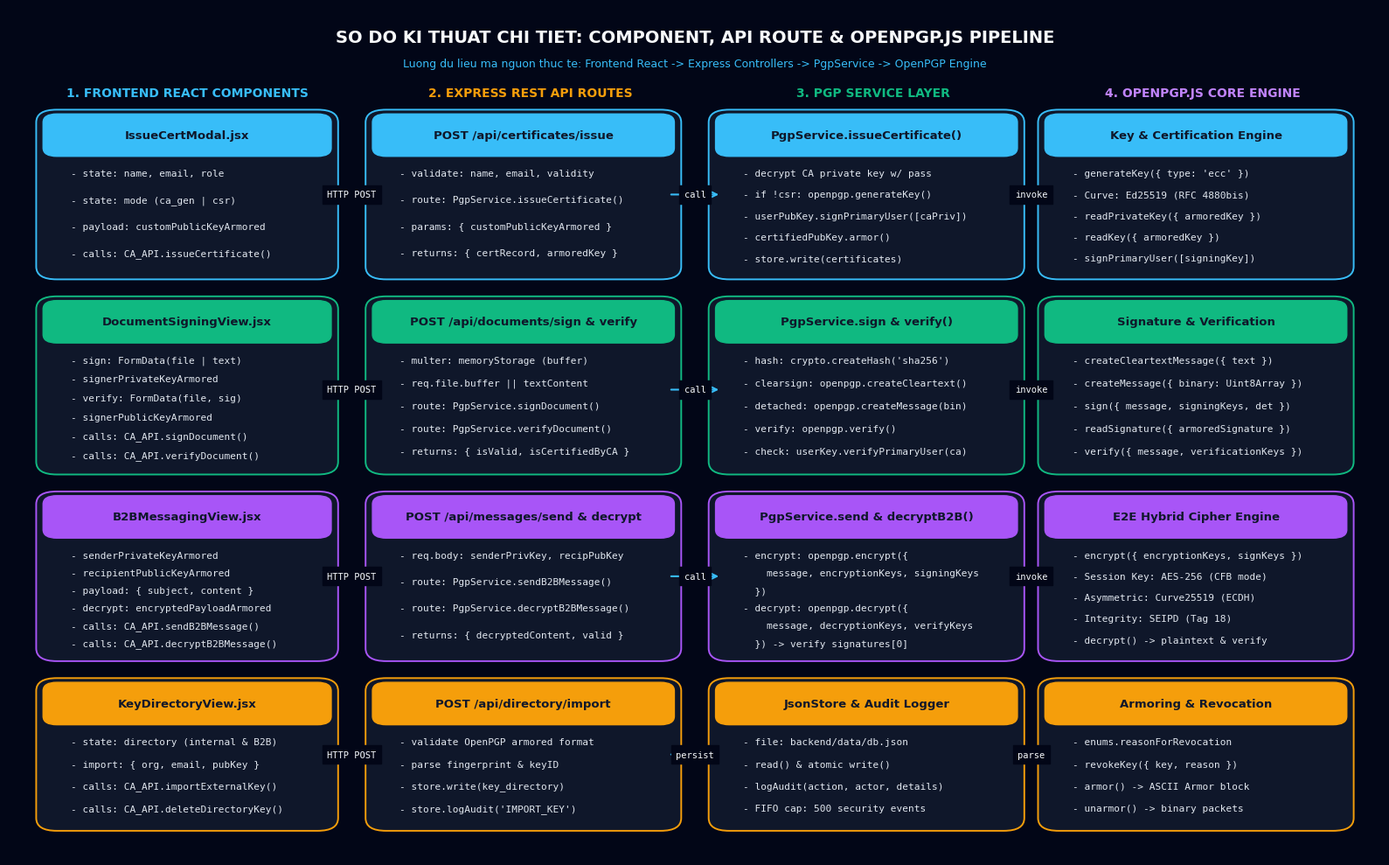

Python code for this plot: (Note: this script raises an exception after producing the figure.)
import os
import matplotlib.pyplot as plt
import matplotlib.patches as patches

plt.rcParams['font.sans-serif'] = ['Segoe UI', 'Arial', 'Tahoma', 'DejaVu Sans']
plt.rcParams['axes.unicode_minus'] = False

def create_tech_box(ax, x, y, w, h, header, items, bg_color="#0F172A", border_color="#38BDF8", header_color="#38BDF8"):
    box = patches.FancyBboxPatch(
        (x, y), w, h,
        boxstyle="round,pad=0.01,rounding_size=0.015",
        facecolor=bg_color,
        edgecolor=border_color,
        linewidth=1.4,
        zorder=2
    )
    ax.add_patch(box)
    
    # Header bar
    header_box = patches.FancyBboxPatch(
        (x, y + h - 0.04), w, 0.04,
        boxstyle="round,pad=0.005,rounding_size=0.01",
        facecolor=border_color,
        edgecolor=border_color,
        zorder=3
    )
    ax.add_patch(header_box)
    ax.text(x + w/2, y + h - 0.02, header, ha="center", va="center", color="#0F172A", fontsize=9.5, fontweight="bold", zorder=4)
    
    # Items
    start_y = y + h - 0.065
    line_spacing = (h - 0.055) / max(len(items), 1)
    for i, item in enumerate(items):
        ax.text(x + 0.015, start_y - i * line_spacing, item, ha="left", va="center", color="#E2E8F0", fontsize=8, fontfamily="monospace", zorder=4)

def draw_arrow(ax, x1, y1, x2, y2, label="", color="#38BDF8", lw=1.5, style="->"):
    ax.annotate(
        "", xy=(x2, y2), xytext=(x1, y1),
        arrowprops=dict(arrowstyle=style, color=color, lw=lw, shrinkA=3, shrinkB=3),
        zorder=5
    )
    if label:
        mx, my = (x1 + x2) / 2, (y1 + y2) / 2
        ax.text(mx, my, label, ha="center", va="center", color="#F8FAFC", fontsize=7.5, fontfamily="monospace", backgroundcolor="#020617", zorder=6)

# ==============================================================================
# BIỂU ĐỒ 1: SƠ ĐỒ KỸ THUẬT FUNCTION & DATA FLOW (CODE LEVEL ARCHITECTURE)
# ==============================================================================
def draw_technical_code_architecture():
    fig, ax = plt.subplots(figsize=(16, 10), facecolor="#020617")
    ax.set_facecolor("#020617")
    ax.set_xlim(0, 1)
    ax.set_ylim(0, 1)
    ax.axis("off")

    ax.text(0.5, 0.965, "SO DO KI THUAT CHI TIET: COMPONENT, API ROUTE & OPENPGP.JS PIPELINE", ha="center", va="center", color="#F8FAFC", fontsize=14, fontweight="bold")
    ax.text(0.5, 0.935, "Luong du lieu ma nguon thuc te: Frontend React -> Express Controllers -> PgpService -> OpenPGP Engine", ha="center", va="center", color="#38BDF8", fontsize=9)

    # 4 CỘT KỸ THUẬT:
    # CỘT 1: FRONTEND REACT COMPONENTS (x: 0.03 - 0.23)
    # CỘT 2: EXPRESS API ROUTES (x: 0.28 - 0.48)
    # CỘT 3: PGP SERVICE LAYER (x: 0.53 - 0.73)
    # CỘT 4: OPENPGP.JS CORE CRYPTO (x: 0.77 - 0.97)

    # Cột 1: Frontend
    ax.text(0.13, 0.90, "1. FRONTEND REACT COMPONENTS", ha="center", va="center", color="#38BDF8", fontsize=10, fontweight="bold")
    create_tech_box(ax, 0.03, 0.69, 0.20, 0.18, "IssueCertModal.jsx", [
        "- state: name, email, role",
        "- state: mode (ca_gen | csr)",
        "- payload: customPublicKeyArmored",
        "- calls: CA_API.issueCertificate()"
    ], border_color="#38BDF8", header_color="#38BDF8")

    create_tech_box(ax, 0.03, 0.46, 0.20, 0.19, "DocumentSigningView.jsx", [
        "- sign: FormData(file | text)",
        "- signerPrivateKeyArmored",
        "- verify: FormData(file, sig)",
        "- signerPublicKeyArmored",
        "- calls: CA_API.signDocument()",
        "- calls: CA_API.verifyDocument()"
    ], border_color="#10B981", header_color="#10B981")

    create_tech_box(ax, 0.03, 0.24, 0.20, 0.18, "B2BMessagingView.jsx", [
        "- senderPrivateKeyArmored",
        "- recipientPublicKeyArmored",
        "- payload: { subject, content }",
        "- decrypt: encryptedPayloadArmored",
        "- calls: CA_API.sendB2BMessage()",
        "- calls: CA_API.decryptB2BMessage()"
    ], border_color="#A855F7", header_color="#A855F7")

    create_tech_box(ax, 0.03, 0.04, 0.20, 0.16, "KeyDirectoryView.jsx", [
        "- state: directory (internal & B2B)",
        "- import: { org, email, pubKey }",
        "- calls: CA_API.importExternalKey()",
        "- calls: CA_API.deleteDirectoryKey()"
    ], border_color="#F59E0B", header_color="#F59E0B")

    # Cột 2: Express Routes (backend/server.js)
    ax.text(0.38, 0.90, "2. EXPRESS REST API ROUTES", ha="center", va="center", color="#F59E0B", fontsize=10, fontweight="bold")
    create_tech_box(ax, 0.27, 0.69, 0.21, 0.18, "POST /api/certificates/issue", [
        "- validate: name, email, validity",
        "- route: PgpService.issueCertificate()",
        "- params: { customPublicKeyArmored }",
        "- returns: { certRecord, armoredKey }"
    ], border_color="#38BDF8", header_color="#38BDF8")

    create_tech_box(ax, 0.27, 0.46, 0.21, 0.19, "POST /api/documents/sign & verify", [
        "- multer: memoryStorage (buffer)",
        "- req.file.buffer || textContent",
        "- route: PgpService.signDocument()",
        "- route: PgpService.verifyDocument()",
        "- returns: { isValid, isCertifiedByCA }"
    ], border_color="#10B981", header_color="#10B981")

    create_tech_box(ax, 0.27, 0.24, 0.21, 0.18, "POST /api/messages/send & decrypt", [
        "- req.body: senderPrivKey, recipPubKey",
        "- route: PgpService.sendB2BMessage()",
        "- route: PgpService.decryptB2BMessage()",
        "- returns: { decryptedContent, valid }"
    ], border_color="#A855F7", header_color="#A855F7")

    create_tech_box(ax, 0.27, 0.04, 0.21, 0.16, "POST /api/directory/import", [
        "- validate OpenPGP armored format",
        "- parse fingerprint & keyID",
        "- store.write(key_directory)",
        "- store.logAudit('IMPORT_KEY')"
    ], border_color="#F59E0B", header_color="#F59E0B")

    # Cột 3: Service Layer (backend/pgp-service.js)
    ax.text(0.63, 0.90, "3. PGP SERVICE LAYER", ha="center", va="center", color="#10B981", fontsize=10, fontweight="bold")
    create_tech_box(ax, 0.52, 0.69, 0.21, 0.18, "PgpService.issueCertificate()", [
        "- decrypt CA private key w/ pass",
        "- if !csr: openpgp.generateKey()",
        "- userPubKey.signPrimaryUser([caPriv])",
        "- certifiedPubKey.armor()",
        "- store.write(certificates)"
    ], border_color="#38BDF8", header_color="#38BDF8")

    create_tech_box(ax, 0.52, 0.46, 0.21, 0.19, "PgpService.sign & verify()", [
        "- hash: crypto.createHash('sha256')",
        "- clearsign: openpgp.createCleartext()",
        "- detached: openpgp.createMessage(bin)",
        "- verify: openpgp.verify()",
        "- check: userKey.verifyPrimaryUser(ca)"
    ], border_color="#10B981", header_color="#10B981")

    create_tech_box(ax, 0.52, 0.24, 0.21, 0.18, "PgpService.send & decryptB2B()", [
        "- encrypt: openpgp.encrypt({",
        "    message, encryptionKeys, signingKeys",
        "  })",
        "- decrypt: openpgp.decrypt({",
        "    message, decryptionKeys, verifyKeys",
        "  }) -> verify signatures[0]"
    ], border_color="#A855F7", header_color="#A855F7")

    create_tech_box(ax, 0.52, 0.04, 0.21, 0.16, "JsonStore & Audit Logger", [
        "- file: backend/data/db.json",
        "- read() & atomic write()",
        "- logAudit(action, actor, details)",
        "- FIFO cap: 500 security events"
    ], border_color="#F59E0B", header_color="#F59E0B")

    # Cột 4: OpenPGP.js Runtime & RFC 4880 Primitives
    ax.text(0.87, 0.90, "4. OPENPGP.JS CORE ENGINE", ha="center", va="center", color="#C084FC", fontsize=10, fontweight="bold")
    create_tech_box(ax, 0.76, 0.69, 0.21, 0.18, "Key & Certification Engine", [
        "- generateKey({ type: 'ecc' })",
        "- Curve: Ed25519 (RFC 4880bis)",
        "- readPrivateKey({ armoredKey })",
        "- readKey({ armoredKey })",
        "- signPrimaryUser([signingKey])"
    ], border_color="#38BDF8", header_color="#38BDF8")

    create_tech_box(ax, 0.76, 0.46, 0.21, 0.19, "Signature & Verification", [
        "- createCleartextMessage({ text })",
        "- createMessage({ binary: Uint8Array })",
        "- sign({ message, signingKeys, det })",
        "- readSignature({ armoredSignature })",
        "- verify({ message, verificationKeys })"
    ], border_color="#10B981", header_color="#10B981")

    create_tech_box(ax, 0.76, 0.24, 0.21, 0.18, "E2E Hybrid Cipher Engine", [
        "- encrypt({ encryptionKeys, signKeys })",
        "- Session Key: AES-256 (CFB mode)",
        "- Asymmetric: Curve25519 (ECDH)",
        "- Integrity: SEIPD (Tag 18)",
        "- decrypt() -> plaintext & verify"
    ], border_color="#A855F7", header_color="#A855F7")

    create_tech_box(ax, 0.76, 0.04, 0.21, 0.16, "Armoring & Revocation", [
        "- enums.reasonForRevocation",
        "- revokeKey({ key, reason })",
        "- armor() -> ASCII Armor block",
        "- unarmor() -> binary packets"
    ], border_color="#F59E0B", header_color="#F59E0B")

    # Mũi tên kết nối liên tầng
    # Row 1 (Issue)
    draw_arrow(ax, 0.23, 0.78, 0.27, 0.78, "HTTP POST")
    draw_arrow(ax, 0.48, 0.78, 0.52, 0.78, "call")
    draw_arrow(ax, 0.73, 0.78, 0.76, 0.78, "invoke")

    # Row 2 (Sign & Verify)
    draw_arrow(ax, 0.23, 0.55, 0.27, 0.55, "HTTP POST")
    draw_arrow(ax, 0.48, 0.55, 0.52, 0.55, "call")
    draw_arrow(ax, 0.73, 0.55, 0.76, 0.55, "invoke")

    # Row 3 (B2B)
    draw_arrow(ax, 0.23, 0.33, 0.27, 0.33, "HTTP POST")
    draw_arrow(ax, 0.48, 0.33, 0.52, 0.33, "call")
    draw_arrow(ax, 0.73, 0.33, 0.76, 0.33, "invoke")

    # Row 4 (Directory & Store)
    draw_arrow(ax, 0.23, 0.12, 0.27, 0.12, "HTTP POST")
    draw_arrow(ax, 0.48, 0.12, 0.52, 0.12, "persist")
    draw_arrow(ax, 0.73, 0.12, 0.76, 0.12, "parse")

    plt.tight_layout()
    plt.savefig("diagrams/technical_code_architecture.png", dpi=300, facecolor=fig.get_facecolor(), edgecolor='none')
    plt.close()
    print("[SUCCESS] Created diagrams/technical_code_architecture.png")

# ==============================================================================
# BIỂU ĐỒ 2: CẤU TRÚC GÓI TIN OPENPGP RFC 4880 PACKETS & KEYRING SPEC
# ==============================================================================
def draw_rfc4880_packets():
    fig, ax = plt.subplots(figsize=(15, 9.5), facecolor="#020617")
    ax.set_facecolor("#020617")
    ax.set_xlim(0, 1)
    ax.set_ylim(0, 1)
    ax.axis("off")

    ax.text(0.5, 0.965, "CAU TRUC PACKET OPENPGP RFC 4880: CHUNG CHI CA & BAN TIN MA HOA B2B", ha="center", va="center", color="#F8FAFC", fontsize=14, fontweight="bold")
    ax.text(0.5, 0.935, "Giai phau chi tiet cac goi tin mat ma nhi phan duoc dong goi ben duoi chuoi ASCII Armor", ha="center", va="center", color="#10B981", fontsize=9)

    # KHỐI TRÁI: CẤU TRÚC 1 PUBLIC KEY DA DUOC CA CHUNG THUC (RFC 4880 KEY STRUCTURE)
    bg_l = patches.FancyBboxPatch((0.03, 0.04), 0.44, 0.86, boxstyle="round,pad=0.01,rounding_size=0.02", facecolor="#0F172A", edgecolor="#0284C7", linewidth=1.5)
    ax.add_patch(bg_l)
    ax.text(0.25, 0.87, "CAU TRUC PUBLIC KEY NHAN VIEN DUOC CA KY", ha="center", va="center", color="#38BDF8", fontsize=10.5, fontweight="bold")
    ax.text(0.25, 0.84, "(Ket qua sau khi goi: userPubKey.signPrimaryUser([caPrivKey]))", ha="center", va="center", color="#94A3B8", fontsize=8)

    create_tech_box(ax, 0.05, 0.69, 0.40, 0.13, "Packet 1: Public Key Packet (Tag 6)", [
        "- Version: 4 (RFC 4880) | Algorithm: Ed25519 (OID)",
        "- Creation Time: 32-bit Unix Timestamp",
        "- Public Key Material: 32-byte Ed25519 public point",
        "- Key ID (Lower 64-bit) & Fingerprint (160-bit/SHA-1)"
    ], border_color="#38BDF8", header_color="#38BDF8")

    create_tech_box(ax, 0.05, 0.54, 0.40, 0.12, "Packet 2: User ID Packet (Tag 13)", [
        "- UTF-8 String dinh danh chu the hop phap:",
        "  'Nguyen Van An <an.nguyen@enterprise.internal>'",
        "- Chua thong tin Chuc vu, Phong ban duoc xac minh"
    ], border_color="#10B981", header_color="#10B981")

    create_tech_box(ax, 0.05, 0.36, 0.40, 0.15, "Packet 3: Primary Self-Signature (Tag 2)", [
        "- Signature Type: 0x13 (Positive Certification of User ID)",
        "- Public-Key Algorithm: Ed25519 | Hash Algorithm: SHA-256",
        "- Subpackets: Key Flags (Sign, Certify), Key Expiration",
        "- Ky boi: Private Key cua chinh nhan vien do (Self-Signed)"
    ], border_color="#F59E0B", header_color="#F59E0B")

    create_tech_box(ax, 0.05, 0.17, 0.40, 0.16, "Packet 4: CA Certification Signature (Tag 2 - CORPO CA)", [
        "- Signature Type: 0x10 / 0x13 (Certification Signature)",
        "- Issuer Key ID: KeyID cua Corporate Root CA",
        "- Subpackets: Trust Level, Corporate Issuer Fingerprint",
        "- Ky boi: PRIVATE KEY CUA CORPORATE ROOT CA",
        "- >> DAY LA CON DAU PHAP LY XAC NHAN NHAN VIEN HOP PHAP <<"
    ], border_color="#A855F7", header_color="#A855F7")

    create_tech_box(ax, 0.05, 0.055, 0.40, 0.09, "Packet 5: Public Subkey Packet (Tag 14)", [
        "- Subkey Type: Curve25519 (ECDH - Dung cho Ma hoa du lieu)",
        "- Kem theo Subkey Binding Signature (Tag 2)"
    ], border_color="#64748B", header_color="#64748B")

    # KHỐI PHẢI: CẤU TRÚC GÓI TIN B2B ENCRYPTED MESSAGE (RFC 4880 CIPHERTEXT)
    bg_r = patches.FancyBboxPatch((0.53, 0.04), 0.44, 0.86, boxstyle="round,pad=0.01,rounding_size=0.02", facecolor="#0F172A", edgecolor="#A855F7", linewidth=1.5)
    ax.add_patch(bg_r)
    ax.text(0.75, 0.87, "CAU TRUC BAN TIN MA HOA & KY SO B2B", ha="center", va="center", color="#C084FC", fontsize=10.5, fontweight="bold")
    ax.text(0.75, 0.84, "(Ket qua sau khi goi: openpgp.encrypt({ encryptionKeys, signingKeys }))", ha="center", va="center", color="#94A3B8", fontsize=8)

    create_tech_box(ax, 0.55, 0.69, 0.40, 0.13, "Packet A: PKESK Packet (Tag 1)", [
        "- Public-Key Encrypted Session Key Packet",
        "- Recipient Key ID: KeyID cua Doi tac FINCORP",
        "- Encrypted Session Key: Ma hoa khoa doi xung (AES-256)",
        "- bang Public Key ECDH (Curve25519) cua Ben Nhan"
    ], border_color="#A855F7", header_color="#A855F7")

    create_tech_box(ax, 0.55, 0.50, 0.40, 0.16, "Packet B: SEIPD Packet (Tag 18 - Lop Ma hoa Doi xung)", [
        "- Sym. Encrypted and Integrity Protected Data Packet",
        "- Thuat toan doi xung: AES-256 CFB mode",
        "- Kem theo ma bao ve toan ven SHA-1 Modification Detection (MDC)",
        "- Tat ca cac Packet C, D, E ben duoi duoc ma hoa nam ben trong!"
    ], border_color="#F43F5E", header_color="#F43F5E")

    create_tech_box(ax, 0.55, 0.35, 0.40, 0.12, "Packet C: One-Pass Signature Packet (Tag 4)", [
        "- Cho phep he thong xac thuc chu ky trong 1 luong (Streaming)",
        "- Signer Key ID: KeyID cua Doanh nghiep Gui",
        "- Hash Algorithm: SHA-256 | Signature Type: Binary/Text (0x00/0x01)"
    ], border_color="#10B981", header_color="#10B981")

    create_tech_box(ax, 0.55, 0.20, 0.40, 0.12, "Packet D: Literal Data Packet (Tag 11 - Noi dung goc)", [
        "- Data Format: UTF-8 Text / JSON",
        "- Filename: 'b2b_contract_quote.json'",
        "- Noi dung Plaintext bao gia / thoa thuan kinh te"
    ], border_color="#38BDF8", header_color="#38BDF8")

    create_tech_box(ax, 0.55, 0.055, 0.40, 0.12, "Packet E: Signature Packet (Tag 2 - Chu ky Nguoi gui)", [
        "- Gia tri chu ky so Ed25519 (r, s)",
        "- Hash: SHA-256 cua Literal Data + OnePass Header",
        "- Xac thuc tac gia khong the choi bo & du lieu khong the sua"
    ], border_color="#10B981", header_color="#10B981")

    plt.tight_layout()
    plt.savefig("diagrams/rfc4880_packets.png", dpi=300, facecolor=fig.get_facecolor(), edgecolor='none')
    plt.close()
    print("[SUCCESS] Created diagrams/rfc4880_packets.png")

if __name__ == "__main__":
    draw_technical_code_architecture()
    draw_rfc4880_packets()
    print("[COMPLETED] Generated 2 technical RFC 4880 deep-dive diagrams!")
